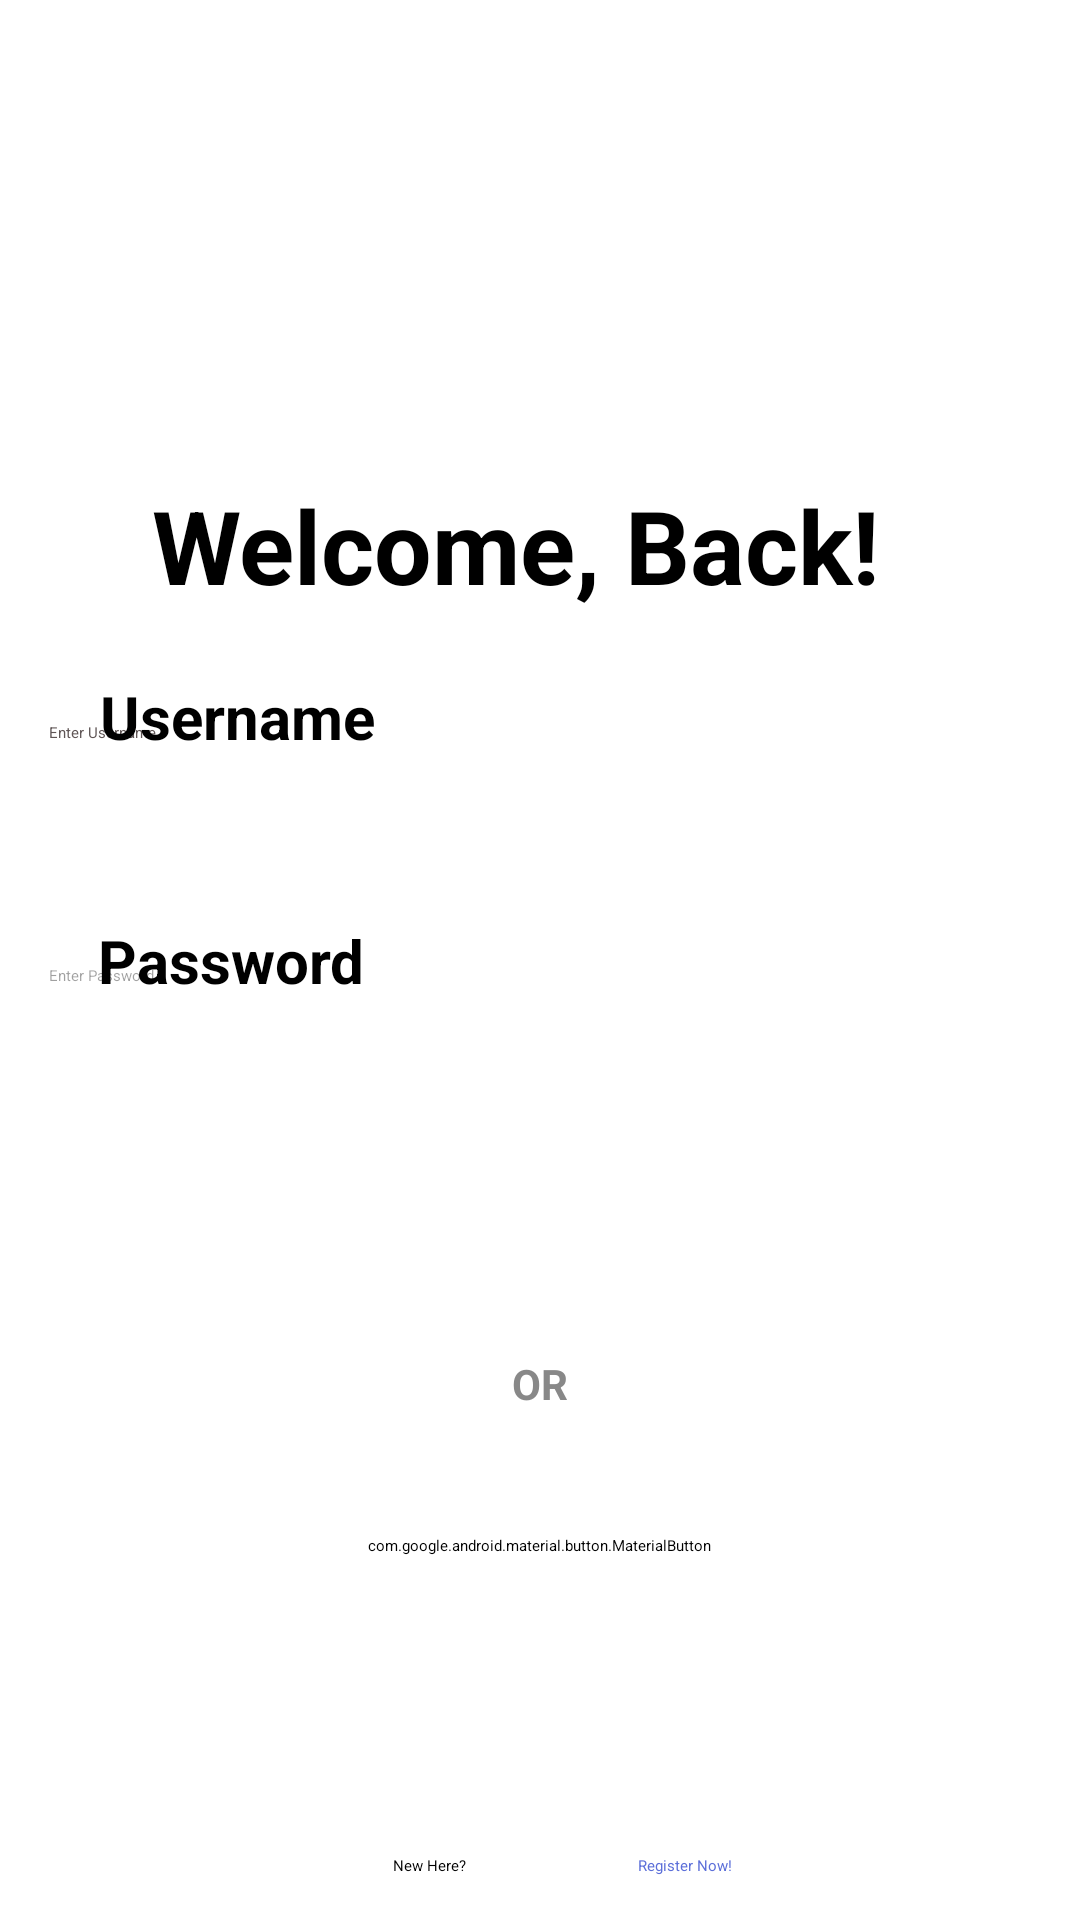

This screen was rendered from an Android layout file. Write that file and the resources it references.
<!-- AndroidManifest.xml: application theme Theme.MyFoodERA -->
<!-- res/layout/activity_main.xml -->
<?xml version="1.0" encoding="utf-8"?>
<androidx.constraintlayout.widget.ConstraintLayout xmlns:android="http://schemas.android.com/apk/res/android"
    xmlns:app="http://schemas.android.com/apk/res-auto"
    xmlns:tools="http://schemas.android.com/tools"
    android:id="@+id/main"
    android:layout_width="match_parent"
    android:layout_height="match_parent"
    android:background="@drawable/bg_gradient_image"
    android:fitsSystemWindows="true"
    tools:context=".MainActivity">

    <TextView
        android:id="@+id/login"
        android:layout_width="259dp"
        android:layout_height="55dp"
        android:fontFamily="sans-serif"
        android:text="Welcome, Back! "
        android:textColor="#000000"
        android:textSize="34sp"
        android:textStyle="bold"
        app:layout_constraintBottom_toBottomOf="parent"
        app:layout_constraintEnd_toEndOf="parent"
        app:layout_constraintStart_toStartOf="parent"
        app:layout_constraintTop_toTopOf="parent"
        app:layout_constraintVertical_bias="0.272" />

    <TextView
        android:id="@+id/textView3"
        android:layout_width="wrap_content"
        android:layout_height="wrap_content"
        android:padding="10px"
        android:text="Password"
        android:textColor="#000000"
        android:textColorHint="#000"
        android:textSize="20sp"
        android:textStyle="bold"
        app:layout_constraintBottom_toBottomOf="parent"
        app:layout_constraintEnd_toEndOf="parent"
        app:layout_constraintHorizontal_bias="0.111"
        app:layout_constraintStart_toStartOf="parent"
        app:layout_constraintTop_toTopOf="parent" />

    <EditText
        android:id="@+id/password"
        android:layout_width="330dp"
        android:layout_height="61dp"
        android:ems="10"
        android:hint="Enter Password"
        android:inputType="text"
        android:padding="10px"
        android:textColor="#000000"
        android:textColorHint="#5F000000"
        app:layout_constraintBottom_toBottomOf="parent"
        app:layout_constraintEnd_toEndOf="parent"
        app:layout_constraintHorizontal_bias="0.432"
        app:layout_constraintStart_toStartOf="parent"
        app:layout_constraintTop_toTopOf="parent"
        app:layout_constraintVertical_bias="0.55" />

    <Button
        android:id="@+id/skipLoginBtn"
        android:layout_width="300dp"
        android:layout_height="50dp"
        android:layout_marginTop="12dp"
        android:backgroundTint="#000000"
        android:text="Skip Login / Continue as Guest"
        android:textAllCaps="false"
        android:textColor="#FFFFFF"
        android:textSize="16sp"
        app:layout_constraintEnd_toEndOf="parent"
        app:layout_constraintHorizontal_bias="0.504"
        app:layout_constraintStart_toStartOf="parent"
        app:layout_constraintTop_toBottomOf="@+id/gSignInBtn" />

    <EditText
        android:id="@+id/username"
        android:layout_width="330dp"
        android:layout_height="61dp"
        android:ems="10"
        android:hint="Enter Username"
        android:inputType="text"
        android:padding="10px"
        android:textColor="#000000"
        android:textColorHint="#5F5555"
        app:layout_constraintBottom_toBottomOf="parent"
        app:layout_constraintEnd_toEndOf="parent"
        app:layout_constraintHorizontal_bias="0.432"
        app:layout_constraintStart_toStartOf="parent"
        app:layout_constraintTop_toTopOf="parent"
        app:layout_constraintVertical_bias="0.41" />

    <TextView
        android:id="@+id/orText"
        android:layout_width="wrap_content"
        android:layout_height="wrap_content"
        android:layout_marginTop="16dp"
        android:text="OR"
        android:textColor="#888888"
        android:textSize="14sp"
        android:textStyle="bold"
        app:layout_constraintEnd_toEndOf="parent"
        app:layout_constraintStart_toStartOf="parent"
        app:layout_constraintTop_toBottomOf="@id/button2" />

    <Button
        android:id="@+id/button2"
        android:layout_width="186dp"
        android:layout_height="51dp"
        android:layout_marginBottom="24dp"
        android:backgroundTint="#000000"
        android:text="Login"
        android:textColor="#FFFFFF"
        android:textColorLink="#FFFFFF"
        app:layout_constraintBottom_toBottomOf="parent"
        app:layout_constraintEnd_toEndOf="parent"
        app:layout_constraintHorizontal_bias="0.493"
        app:layout_constraintStart_toStartOf="parent"
        app:layout_constraintTop_toTopOf="parent"
        app:layout_constraintVertical_bias="0.681" />

    <com.google.android.material.button.MaterialButton
        android:id="@+id/gSignInBtn"
        android:layout_width="300dp"
        android:layout_height="50dp"
        android:layout_marginTop="16dp"
        android:background="#FFFFFF"
        android:backgroundTint="#FFFFFF"
        android:drawableStart="@drawable/ic_google"
        android:drawablePadding="12dp"
        android:text="Sign in with Google"
        android:textAllCaps="false"
        android:textSize="16sp"
        android:textStyle="bold"
        app:icon="@drawable/ic_google"
        app:iconSize="20dp"
        app:layout_constraintBottom_toBottomOf="parent"
        app:layout_constraintEnd_toEndOf="parent"
        app:layout_constraintHorizontal_bias="0.495"
        app:layout_constraintStart_toStartOf="parent"
        app:layout_constraintTop_toBottomOf="@id/orText"
        app:layout_constraintVertical_bias="0.037" />

    <TextView
        android:id="@+id/textView"
        android:layout_width="wrap_content"
        android:layout_height="wrap_content"
        android:padding="10px"
        android:text="Username"
        android:textColor="#000000"
        android:textColorHint="#898989"
        android:textSize="20sp"
        android:textStyle="bold"
        app:layout_constraintBottom_toBottomOf="parent"
        app:layout_constraintEnd_toEndOf="parent"
        app:layout_constraintHorizontal_bias="0.115"
        app:layout_constraintStart_toStartOf="parent"
        app:layout_constraintTop_toTopOf="parent"
        app:layout_constraintVertical_bias="0.366" />

    <androidx.constraintlayout.widget.Guideline
        android:id="@+id/guideline3"
        android:layout_width="wrap_content"
        android:layout_height="wrap_content" />

    <androidx.constraintlayout.widget.Guideline
        android:layout_width="wrap_content"
        android:layout_height="wrap_content" />

    <TextView
        android:id="@+id/textView5"
        android:layout_width="wrap_content"
        android:layout_height="wrap_content"
        android:text="New Here?"
        app:layout_constraintBottom_toBottomOf="parent"
        app:layout_constraintEnd_toEndOf="parent"
        app:layout_constraintHorizontal_bias="0.39"
        app:layout_constraintStart_toStartOf="parent"
        app:layout_constraintTop_toTopOf="parent"
        app:layout_constraintVertical_bias="0.977" />

    <TextView
        android:id="@+id/textView7"
        android:layout_width="wrap_content"
        android:layout_height="wrap_content"
        android:text="Register Now!"
        android:textColor="#5C6FD9"
        app:layout_constraintBottom_toBottomOf="parent"
        app:layout_constraintEnd_toEndOf="parent"
        app:layout_constraintHorizontal_bias="0.647"
        app:layout_constraintStart_toStartOf="parent"
        app:layout_constraintTop_toTopOf="parent"
        app:layout_constraintVertical_bias="0.977" />


    

</androidx.constraintlayout.widget.ConstraintLayout>
<!-- resources referenced by this layout -->
<resources>
  <!-- drawable bg_gradient_image (drawable) -->
  <?xml version="1.0" encoding="utf-8"?>
  <layer-list xmlns:android="http://schemas.android.com/apk/res/android">
  
      
      <item>
          <bitmap
              android:gravity="center"
              android:src="@drawable/bg_image_1" />
      </item>
  
      
      <item>
          <shape android:shape="rectangle">
              <gradient
                  android:angle="270"
                  android:endColor="#FFFFFFFF"
                  android:startColor="#00FFFFFF" />
          </shape>
      </item>
  
  </layer-list>
</resources>
